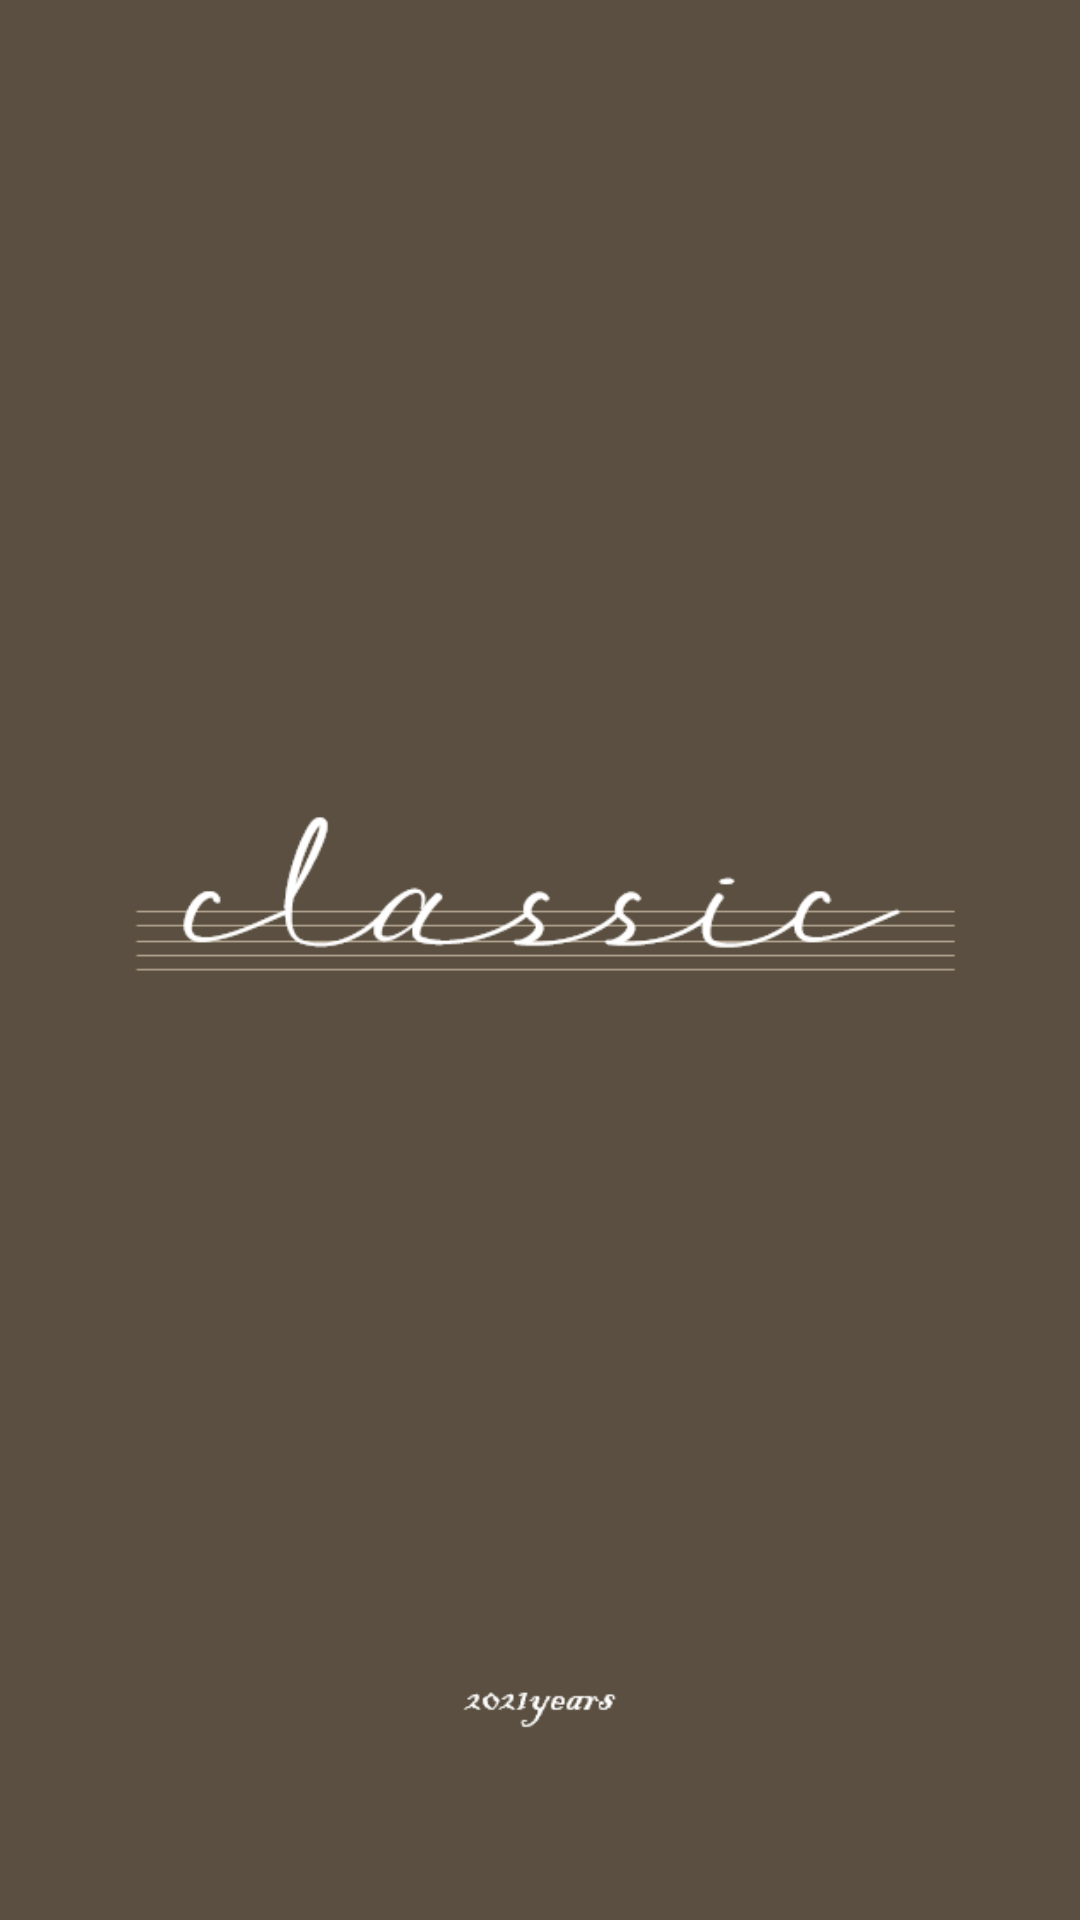

Reconstruct the res/layout file that produces this screen, plus the resources it refers to.
<!-- AndroidManifest.xml: application theme Theme.Capstone -->
<!-- res/layout/activity_loadingclass.xml -->
<?xml version="1.0" encoding="utf-8"?>

<RelativeLayout xmlns:android="http://schemas.android.com/apk/res/android"
    android:orientation="vertical" android:layout_width="match_parent"
    android:layout_height="match_parent"
    android:background="#5A4F40"
    android:weightSum="1">

    <ImageView
        android:layout_width="300dp"
        android:layout_height="wrap_content"
        android:id="@+id/imageView"
        android:layout_weight="0.82"
        android:src="@drawable/title"
        android:layout_centerInParent="true"
        />
    <ImageView
        android:layout_width="70dp"
        android:layout_height="wrap_content"
        android:id="@+id/imageView2"
        android:layout_weight="0.82"
        android:src="@drawable/subtitle"
        android:layout_alignParentBottom="true"
        android:layout_marginBottom="40dp"
        android:layout_centerHorizontal="true"
        />
</RelativeLayout>
<!-- resources referenced by this layout -->
<resources>
  <!-- drawable subtitle: png bitmap (drawable, 679 bytes) -->
  <!-- drawable title: png bitmap (drawable, 2699 bytes) -->
  <style name="Theme.Capstone" parent="Theme.AppCompat.Light">
          
          <item name="colorPrimary">@color/purple_500</item>
          <item name="colorPrimaryVariant">@color/purple_700</item>
          <item name="colorOnPrimary">@color/white</item>
          
          <item name="colorSecondary">@color/teal_200</item>
          <item name="colorSecondaryVariant">@color/teal_700</item>
          <item name="colorOnSecondary">@color/black</item>
          
          <item name="android:statusBarColor" tools:targetApi="l">?attr/colorPrimaryVariant</item>
          
          <item name="windowActionBar">false</item>
          <item name="windowNoTitle">true</item>
  
      </style>
  <!-- not gathered from this repository: default colours our renderer supplied (Android Studio template values) -->
  <color name="purple_500">#FF6200EE</color>
  <color name="purple_700">#FF3700B3</color>
  <color name="teal_200">#FF03DAC5</color>
  <color name="teal_700">#FF018786</color>
  <color name="black">#FF000000</color>
  <color name="white">#FFFFFFFF</color>
</resources>
